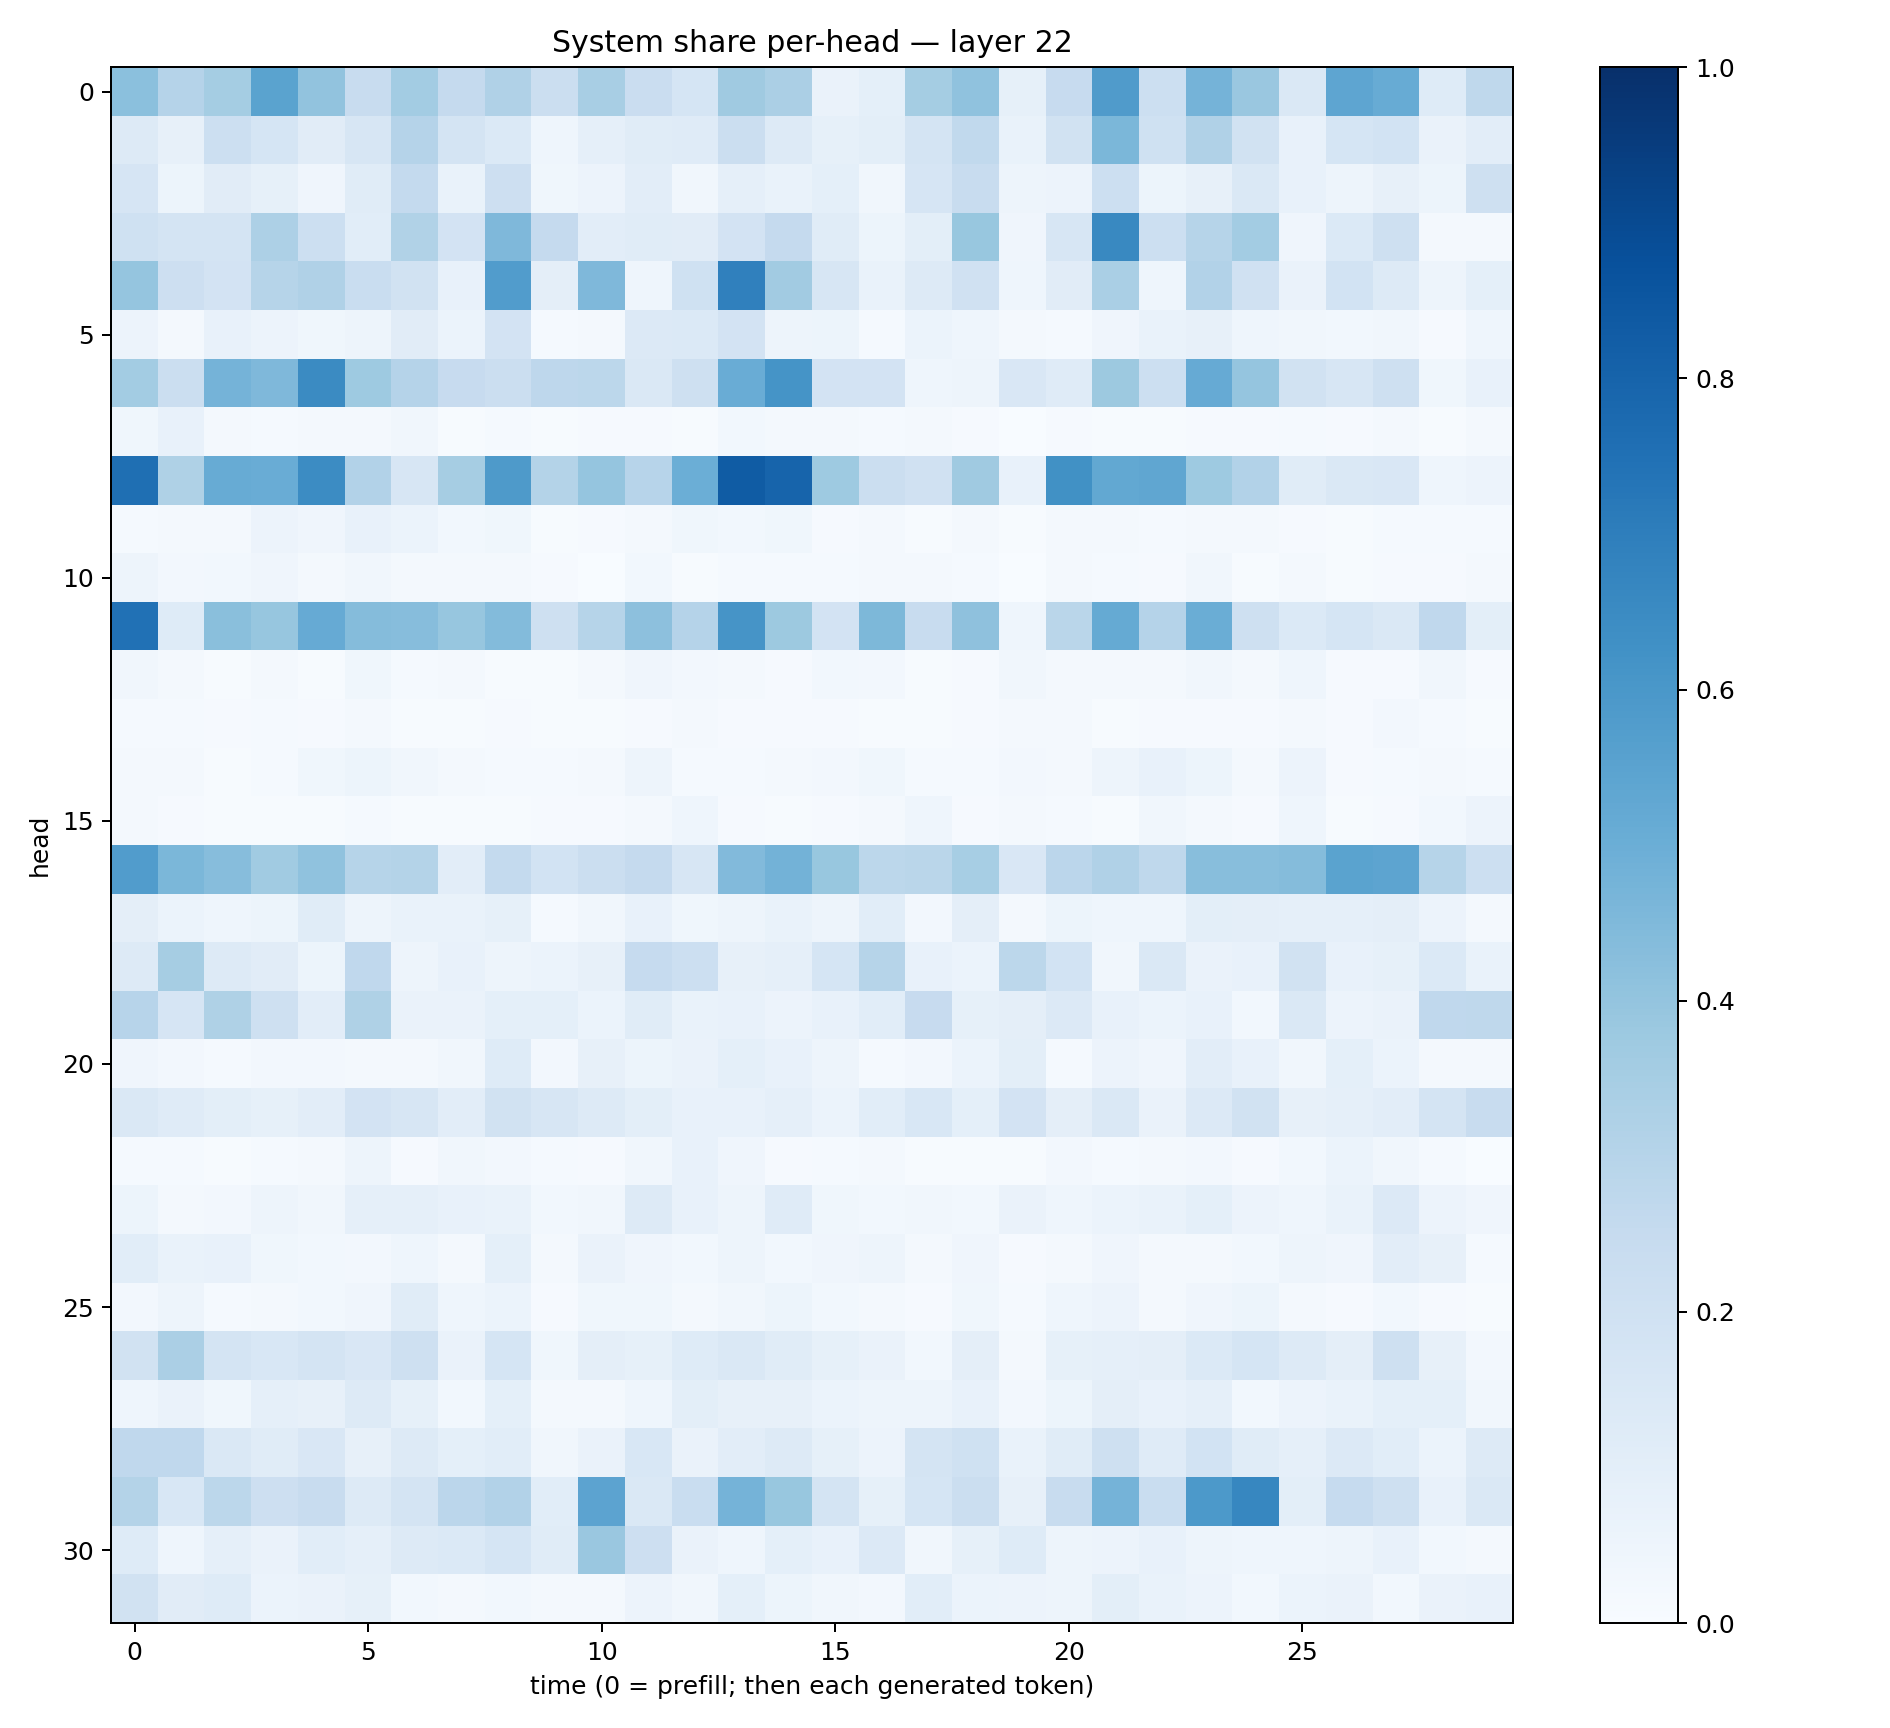

Source data for this figure (header and first rows):
0.41999227, 0.30316314, 0.35357827, 0.54822373, 0.40269718, 0.2351646, 0.35915422, 0.25208017, 0.31925866, 0.22640586, 0.3424712, 0.22934656, 0.16902007, 0.36966777, 0.3349338, 0.066234864, 0.09311095, 0.35179618, 0.4080198, 0.08218782, 0.24305989, 0.5812171, 0.21522091, 0.474976
0.1286, 0.0811, 0.2153, 0.1685, 0.1129, 0.1631, 0.3009, 0.1779, 0.1379, 0.04393, 0.08727, 0.1147, 0.1197, 0.2189, 0.131, 0.08455, 0.09809, 0.1793, 0.2628, 0.06724, 0.1953, 0.4601, 0.201, 0.3168
0.1644, 0.05449, 0.113, 0.0857, 0.04167, 0.1135, 0.2545, 0.06809, 0.2125, 0.03707, 0.05754, 0.1054, 0.03243, 0.08637, 0.07016, 0.09078, 0.03484, 0.1641, 0.2361, 0.04907, 0.05831, 0.216, 0.05417, 0.0785
0.2013, 0.1776, 0.1753, 0.3255, 0.2158, 0.1071, 0.3139, 0.1813, 0.4503, 0.2534, 0.104, 0.1159, 0.1104, 0.1813, 0.2531, 0.1157, 0.05332, 0.09924, 0.3896, 0.04076, 0.1627, 0.6578, 0.2165, 0.2972
0.3955, 0.2134, 0.1798, 0.2978, 0.3184, 0.2311, 0.1911, 0.07751, 0.5747, 0.09752, 0.4518, 0.04554, 0.2012, 0.6901, 0.3608, 0.1591, 0.06656, 0.1286, 0.1983, 0.04621, 0.11, 0.3394, 0.04516, 0.311
0.05851, 0.02201, 0.07685, 0.05526, 0.03769, 0.04798, 0.1117, 0.06049, 0.1824, 0.01519, 0.0224, 0.1359, 0.1401, 0.1809, 0.0485, 0.05345, 0.01449, 0.06058, 0.04603, 0.02064, 0.01485, 0.04188, 0.06755, 0.08079
0.3577, 0.2261, 0.4733, 0.4527, 0.6523, 0.3748, 0.3018, 0.2456, 0.2254, 0.274, 0.2774, 0.1422, 0.2036, 0.504, 0.6165, 0.1835, 0.1834, 0.04603, 0.04753, 0.1521, 0.1174, 0.3773, 0.2151, 0.5156
0.03646, 0.07221, 0.02049, 0.01552, 0.01983, 0.02135, 0.03316, 0.007767, 0.0142, 0.005225, 0.008394, 0.00885, 0.007457, 0.02892, 0.01657, 0.01586, 0.01188, 0.01847, 0.008416, 0.003695, 0.008696, 0.00555, 0.007482, 0.01127
0.7569, 0.3237, 0.511, 0.5063, 0.648, 0.3109, 0.1579, 0.3482, 0.5883, 0.305, 0.3984, 0.2932, 0.4997, 0.8308, 0.799, 0.3729, 0.2196, 0.1973, 0.3672, 0.07699, 0.6281, 0.5244, 0.5331, 0.3746
0.01345, 0.02261, 0.01819, 0.05659, 0.04044, 0.07095, 0.06054, 0.02887, 0.03732, 0.006455, 0.01015, 0.01661, 0.03767, 0.03038, 0.03879, 0.008673, 0.01941, 0.007578, 0.01586, 0.005706, 0.01773, 0.02281, 0.01403, 0.02162
0.04975, 0.02661, 0.03102, 0.04026, 0.0231, 0.03441, 0.02286, 0.01704, 0.02155, 0.008152, 0.0038, 0.02997, 0.005432, 0.01211, 0.01288, 0.0121, 0.01784, 0.01922, 0.01372, 0.00112, 0.0189, 0.01193, 0.01072, 0.03308
0.7471, 0.1223, 0.4231, 0.3908, 0.5122, 0.4348, 0.4328, 0.3927, 0.4413, 0.2101, 0.2987, 0.4178, 0.3011, 0.6103, 0.3788, 0.1834, 0.4532, 0.2421, 0.4132, 0.04594, 0.2864, 0.5175, 0.3014, 0.5018
0.03222, 0.02259, 0.006016, 0.02299, 0.007576, 0.03517, 0.01337, 0.01825, 0.007623, 0.005759, 0.01887, 0.03951, 0.02363, 0.01622, 0.009192, 0.0283, 0.02378, 0.007481, 0.009917, 0.03291, 0.01821, 0.01635, 0.02315, 0.03194
0.01512, 0.01359, 0.01101, 0.01227, 0.009219, 0.0159, 0.005661, 0.004519, 0.008238, 0.007475, 0.005051, 0.009023, 0.02182, 0.01111, 0.01094, 0.01068, 0.00676, 0.006713, 0.008709, 0.02254, 0.01583, 0.007496, 0.01077, 0.009938
0.0188, 0.01835, 0.005245, 0.01396, 0.03586, 0.05204, 0.03433, 0.01694, 0.0152, 0.01336, 0.0211, 0.05005, 0.01485, 0.01329, 0.01617, 0.02485, 0.03868, 0.01258, 0.01504, 0.02448, 0.02096, 0.04941, 0.0766, 0.05319
0.01764, 0.009184, 0.004415, 0.006962, 0.00457, 0.01237, 0.003925, 0.005506, 0.005092, 0.009479, 0.01164, 0.01664, 0.04552, 0.008957, 0.004672, 0.008199, 0.01983, 0.04349, 0.009768, 0.01974, 0.01526, 0.006031, 0.03251, 0.01804
0.5768, 0.4586, 0.4331, 0.3646, 0.4071, 0.297, 0.3077, 0.1028, 0.2545, 0.1867, 0.2254, 0.2515, 0.1571, 0.4438, 0.48, 0.3883, 0.2793, 0.2871, 0.3464, 0.1486, 0.2835, 0.3197, 0.2729, 0.427
0.09644, 0.06049, 0.04534, 0.05349, 0.1161, 0.0474, 0.0697, 0.069, 0.0841, 0.01205, 0.03497, 0.07326, 0.03621, 0.04848, 0.06691, 0.05078, 0.1066, 0.02527, 0.09625, 0.01683, 0.05144, 0.04511, 0.04587, 0.09958
0.1266, 0.348, 0.1293, 0.111, 0.05465, 0.2668, 0.05001, 0.07229, 0.04816, 0.0621, 0.0807, 0.249, 0.218, 0.08016, 0.0888, 0.1719, 0.298, 0.07235, 0.06038, 0.2799, 0.1845, 0.03143, 0.1455, 0.06375
0.2935, 0.1665, 0.3232, 0.2066, 0.1052, 0.3238, 0.06448, 0.06329, 0.09025, 0.09025, 0.05883, 0.1157, 0.06704, 0.07629, 0.05746, 0.07473, 0.1086, 0.2429, 0.08579, 0.09737, 0.1366, 0.07605, 0.06071, 0.07232
0.04211, 0.02641, 0.0127, 0.02407, 0.02692, 0.01758, 0.02313, 0.03227, 0.1231, 0.02361, 0.08092, 0.05242, 0.06323, 0.09115, 0.07219, 0.04783, 0.01532, 0.02491, 0.05978, 0.09982, 0.01379, 0.05806, 0.04155, 0.1046
0.1478, 0.1184, 0.1002, 0.08584, 0.1026, 0.1808, 0.1634, 0.103, 0.1912, 0.158, 0.1306, 0.09861, 0.07193, 0.0719, 0.08911, 0.05876, 0.1093, 0.1524, 0.09323, 0.18, 0.09456, 0.1457, 0.06308, 0.1335
0.01188, 0.01219, 0.006805, 0.01303, 0.0218, 0.0477, 0.01069, 0.03165, 0.02412, 0.01441, 0.008885, 0.03436, 0.07534, 0.03953, 0.01052, 0.01396, 0.01841, 0.006893, 0.004236, 0.006112, 0.02709, 0.0118, 0.01798, 0.02359
0.05108, 0.0217, 0.02594, 0.04849, 0.03333, 0.08672, 0.0867, 0.0704, 0.06773, 0.03114, 0.03207, 0.1291, 0.07374, 0.04865, 0.1192, 0.03685, 0.0279, 0.0327, 0.03102, 0.06545, 0.04363, 0.05993, 0.06747, 0.09016
0.1082, 0.06912, 0.07496, 0.03703, 0.03063, 0.02346, 0.04608, 0.01882, 0.09024, 0.01882, 0.06626, 0.04068, 0.02896, 0.04911, 0.02739, 0.04136, 0.0494, 0.01617, 0.04249, 0.01104, 0.02242, 0.03922, 0.01627, 0.01941
0.02633, 0.05017, 0.01511, 0.02011, 0.02816, 0.04098, 0.1139, 0.04521, 0.06042, 0.009157, 0.03895, 0.03869, 0.0183, 0.032, 0.05263, 0.02852, 0.01643, 0.009257, 0.03846, 0.01366, 0.04447, 0.05706, 0.02097, 0.04115
0.1944, 0.3354, 0.1745, 0.1538, 0.1725, 0.1495, 0.2097, 0.06577, 0.1689, 0.03548, 0.09519, 0.08223, 0.1249, 0.1421, 0.1146, 0.0835, 0.064, 0.0276, 0.09759, 0.01616, 0.08314, 0.08598, 0.09385, 0.1404
0.04529, 0.06452, 0.03592, 0.08978, 0.07824, 0.131, 0.08302, 0.02904, 0.09356, 0.01936, 0.02216, 0.04629, 0.09974, 0.0806, 0.07871, 0.06095, 0.04881, 0.05051, 0.07737, 0.02414, 0.05456, 0.09755, 0.07245, 0.0867
0.2676, 0.2668, 0.1457, 0.1141, 0.1517, 0.08049, 0.1281, 0.08987, 0.1057, 0.03476, 0.06602, 0.1543, 0.06377, 0.1035, 0.1295, 0.08424, 0.05582, 0.1754, 0.202, 0.06659, 0.1136, 0.2061, 0.1206, 0.1844
0.306, 0.1551, 0.2777, 0.2125, 0.2421, 0.1282, 0.1776, 0.2822, 0.3093, 0.106, 0.544, 0.1461, 0.2325, 0.4754, 0.3876, 0.1791, 0.08409, 0.1686, 0.2228, 0.08019, 0.2362, 0.4739, 0.2328, 0.5931
0.1214, 0.04432, 0.08667, 0.065, 0.109, 0.08699, 0.1323, 0.1391, 0.1718, 0.1148, 0.3855, 0.2142, 0.06394, 0.04546, 0.09187, 0.07262, 0.1352, 0.03329, 0.08367, 0.1241, 0.04877, 0.05533, 0.07327, 0.04958
0.1893, 0.1122, 0.1232, 0.06101, 0.06392, 0.08526, 0.03053, 0.01636, 0.02843, 0.02334, 0.02293, 0.05637, 0.03169, 0.09326, 0.05124, 0.034, 0.02506, 0.1057, 0.06237, 0.05496, 0.0478, 0.1005, 0.06768, 0.05554
